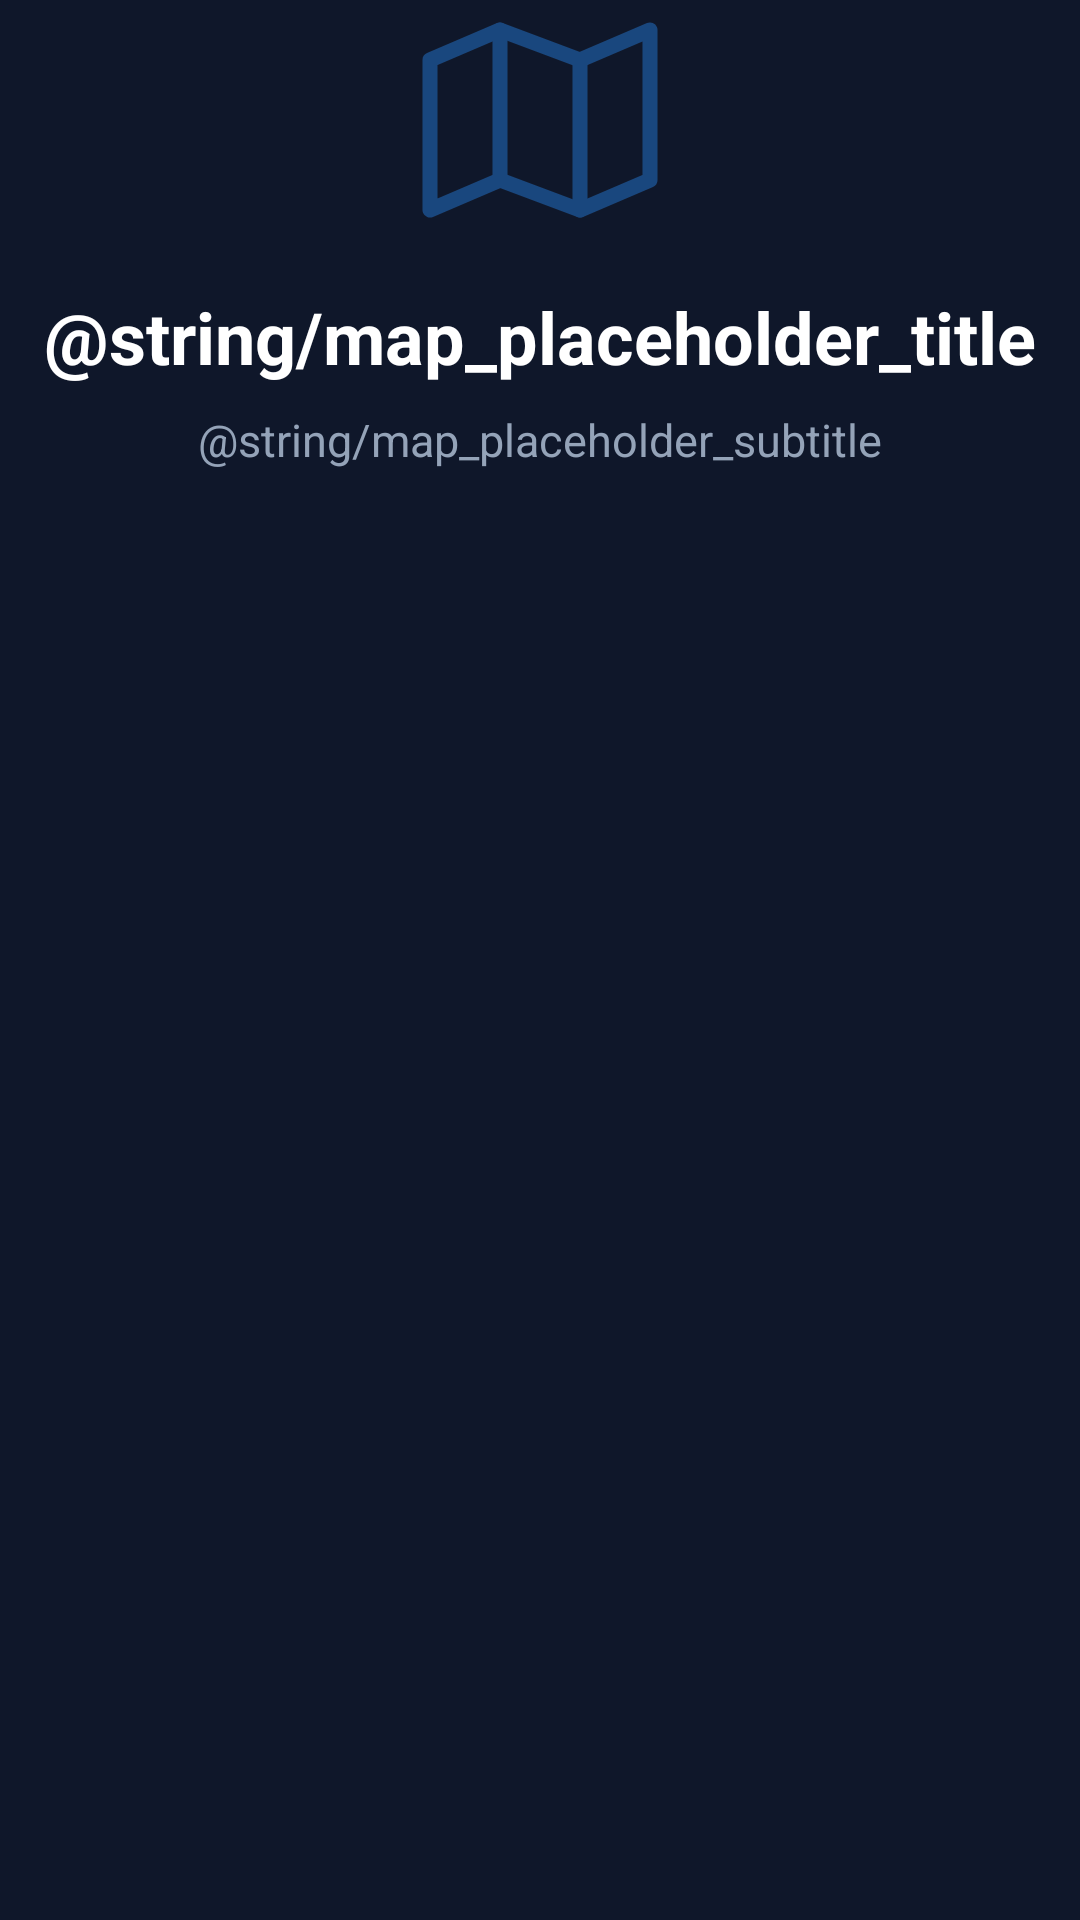

The Android layout XML behind this screen, and the referenced resources:
<!-- AndroidManifest.xml: application theme Theme.AidBridge -->
<!-- res/layout/fragment_map_placeholder.xml -->
<?xml version="1.0" encoding="utf-8"?>
<androidx.constraintlayout.widget.ConstraintLayout
    xmlns:android="http://schemas.android.com/apk/res/android"
    xmlns:app="http://schemas.android.com/apk/res-auto"
    android:layout_width="match_parent"
    android:layout_height="match_parent"
    android:background="@color/bg_primary">

    <ImageView
        android:id="@+id/iv_map_icon"
        android:layout_width="80dp"
        android:layout_height="80dp"
        android:src="@drawable/ic_map"
        android:alpha="0.4"
        android:contentDescription="Map placeholder"
        app:tint="@color/color_primary"
        app:layout_constraintTop_toTopOf="parent"
        app:layout_constraintBottom_toTopOf="@+id/tv_placeholder_title"
        app:layout_constraintStart_toStartOf="parent"
        app:layout_constraintEnd_toEndOf="parent" />

    <TextView
        android:id="@+id/tv_placeholder_title"
        android:layout_width="wrap_content"
        android:layout_height="wrap_content"
        android:text="@string/map_placeholder_title"
        android:textColor="@color/text_primary"
        android:textSize="@dimen/text_xl"
        android:textStyle="bold"
        android:layout_marginTop="@dimen/spacing_md"
        app:layout_constraintTop_toBottomOf="@+id/iv_map_icon"
        app:layout_constraintStart_toStartOf="parent"
        app:layout_constraintEnd_toEndOf="parent" />

    <TextView
        android:id="@+id/tv_placeholder_subtitle"
        android:layout_width="0dp"
        android:layout_height="wrap_content"
        android:text="@string/map_placeholder_subtitle"
        android:textColor="@color/text_secondary"
        android:textSize="@dimen/text_md"
        android:gravity="center"
        android:layout_marginTop="@dimen/spacing_sm"
        android:layout_marginHorizontal="@dimen/spacing_xl"
        app:layout_constraintTop_toBottomOf="@+id/tv_placeholder_title"
        app:layout_constraintStart_toStartOf="parent"
        app:layout_constraintEnd_toEndOf="parent" />

</androidx.constraintlayout.widget.ConstraintLayout>
<!-- resources referenced by this layout -->
<resources>
  <color name="bg_primary">#0F172A</color>
  <color name="color_primary">#288DFA</color>
  <color name="text_primary">#FFFFFF</color>
  <color name="text_secondary">#94A3B8</color>
  <dimen name="spacing_md">16dp</dimen>
  <dimen name="spacing_sm">8dp</dimen>
  <dimen name="spacing_xl">32dp</dimen>
  <dimen name="text_md">15sp</dimen>
  <dimen name="text_xl">24sp</dimen>
  <!-- drawable ic_map (drawable) -->
  <?xml version="1.0" encoding="utf-8"?>
  <vector xmlns:android="http://schemas.android.com/apk/res/android"
      android:width="24dp"
      android:height="24dp"
      android:viewportWidth="24"
      android:viewportHeight="24">
      <path
          android:fillColor="@android:color/transparent"
          android:pathData="M1,6 L8,3 L16,6 L23,3 L23,18 L16,21 L8,18 L1,21 Z"
          android:strokeColor="#94A3B8"
          android:strokeWidth="1.5"
          android:strokeLineCap="round"
          android:strokeLineJoin="round" />
      <path
          android:fillColor="@android:color/transparent"
          android:pathData="M8,3 L8,18 M16,6 L16,21"
          android:strokeColor="#94A3B8"
          android:strokeWidth="1.5"
          android:strokeLineCap="round" />
  </vector>
  <style name="Theme.AidBridge" parent="Base.Theme.AidBridge" />
  <style name="Base.Theme.AidBridge" parent="Theme.Material3.Dark.NoActionBar">
          
          <item name="colorPrimary">@color/color_primary</item>
          <item name="colorPrimaryVariant">@color/color_primary_variant</item>
          <item name="colorOnPrimary">@color/white</item>
  
          
          <item name="android:windowBackground">@color/bg_primary</item>
          <item name="colorSurface">@color/bg_surface</item>
          <item name="colorOnSurface">@color/text_primary</item>
          <item name="colorOnSurfaceVariant">@color/text_secondary</item>
  
          
          <item name="colorSecondary">@color/color_primary</item>
          <item name="colorOnSecondary">@color/white</item>
  
          
          <item name="textInputStyle">@style/Widget.AidBridge.TextInputLayout</item>
  
          
          <item name="android:statusBarColor">@color/bg_primary</item>
          <item name="android:navigationBarColor">@color/bg_primary</item>
      </style>
  <color name="color_primary_variant">#1565C0</color>
  <color name="white">#FFFFFFFF</color>
  <color name="bg_surface">#1E293B</color>
  <style name="Widget.AidBridge.TextInputLayout" parent="Widget.Material3.TextInputLayout.OutlinedBox">
          <item name="boxBackgroundColor">@color/bg_input</item>
          <item name="boxStrokeColor">@color/border_input</item>
          <item name="boxStrokeWidth">1dp</item>
          <item name="boxCornerRadiusTopStart">12dp</item>
          <item name="boxCornerRadiusTopEnd">12dp</item>
          <item name="boxCornerRadiusBottomStart">12dp</item>
          <item name="boxCornerRadiusBottomEnd">12dp</item>
          <item name="hintTextColor">@color/text_hint</item>
          <item name="android:textColorHint">@color/text_hint</item>
      </style>
  <color name="bg_input">#1E293B</color>
  <color name="border_input">#475569</color>
  <color name="text_hint">#64748B</color>
</resources>
